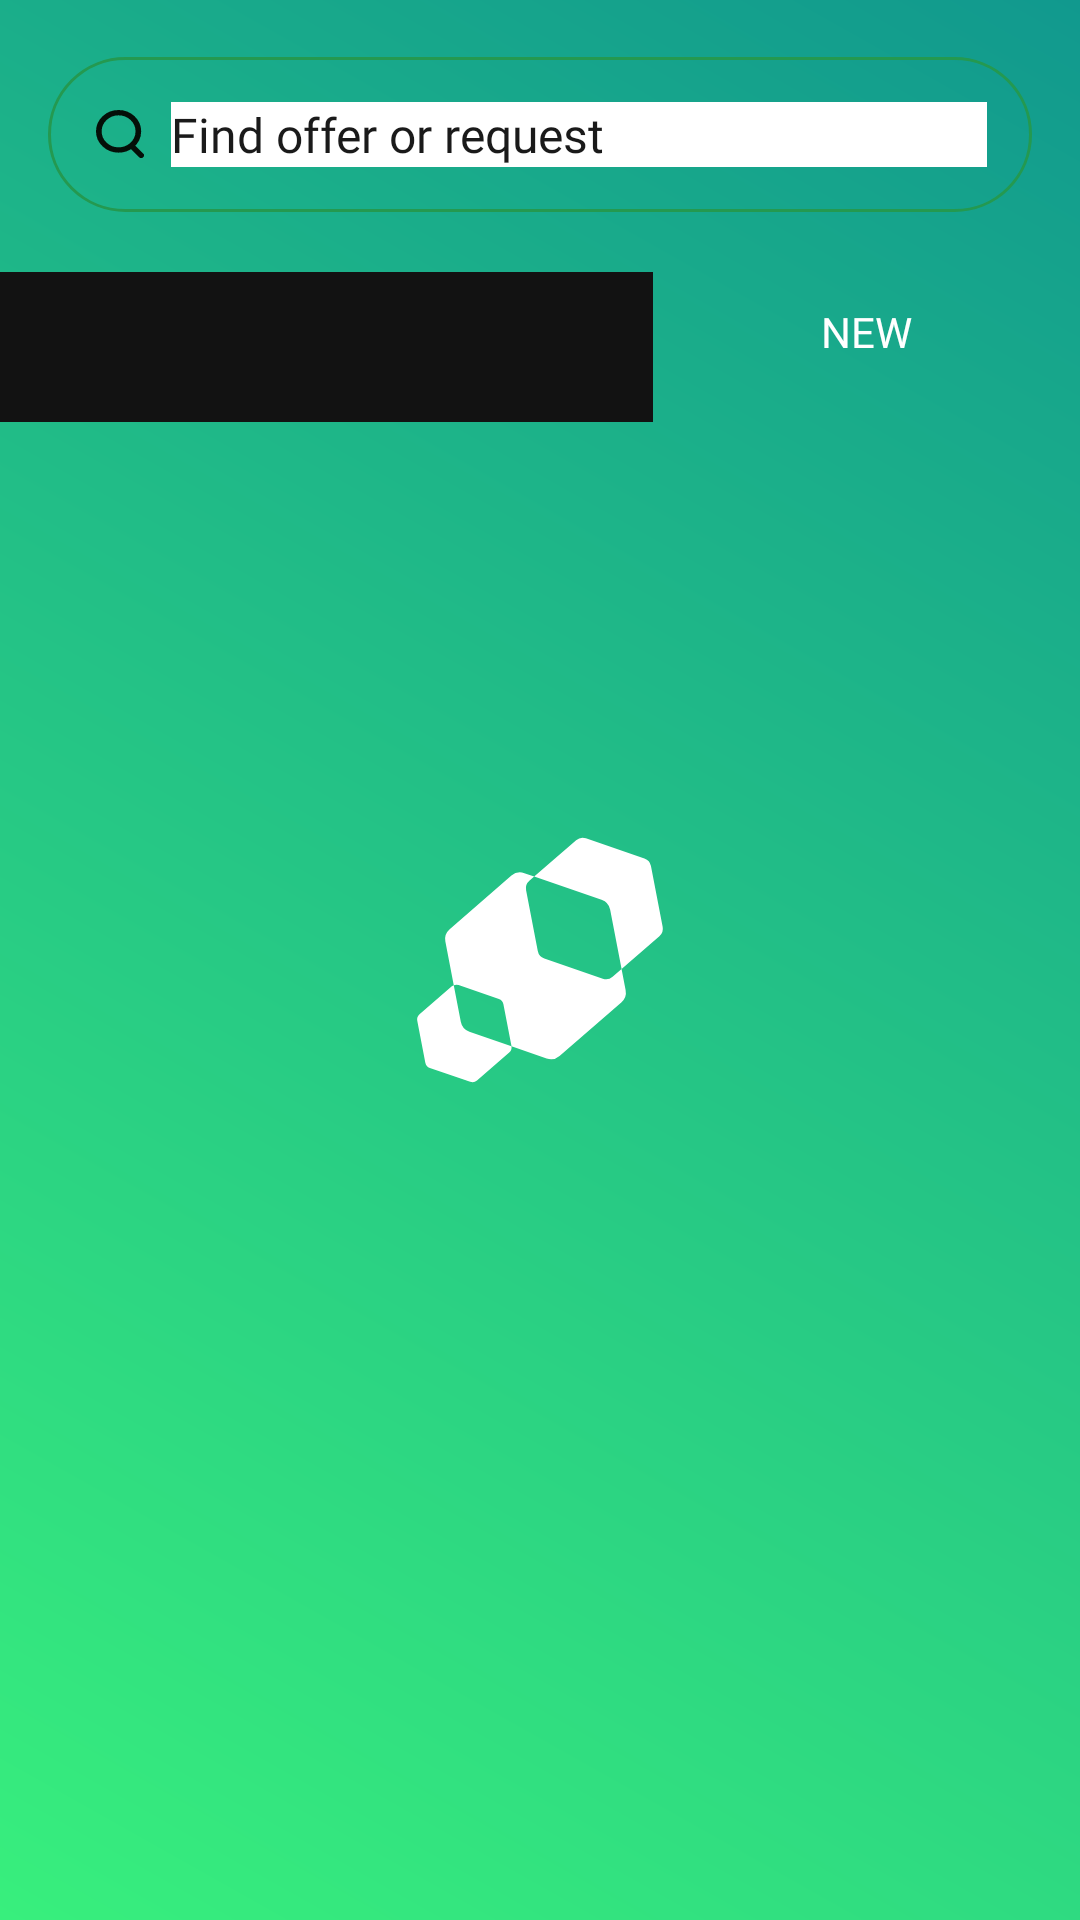

Reconstruct the res/layout file that produces this screen, plus the resources it refers to.
<!-- AndroidManifest.xml: application theme splashScreenTheme -->
<!-- res/layout/fragment_main__user_services.xml -->
<?xml version="1.0" encoding="utf-8"?>
<LinearLayout xmlns:android="http://schemas.android.com/apk/res/android"
    xmlns:app="http://schemas.android.com/apk/res-auto"
    xmlns:tools="http://schemas.android.com/tools"
    android:layout_width="match_parent"
    android:layout_height="match_parent"
    android:focusable="true"
    android:focusableInTouchMode="true"
    android:orientation="vertical"
    tools:context=".screens.main.user_services.UserServicesFragment">

    <LinearLayout
        android:layout_width="match_parent"
        android:layout_height="wrap_content"
        android:layout_marginStart="16dp"
        android:layout_marginTop="19dp"
        android:layout_marginEnd="16dp"
        android:layout_marginBottom="20dp"
        android:background="@drawable/search_field__background"
        android:orientation="horizontal"
        android:padding="15dp"
        android:paddingStart="16dp"
        tools:ignore="RtlSymmetry">

        <androidx.appcompat.widget.AppCompatImageView
            android:id="@+id/fragment_main_user_services__ic_search"
            android:layout_width="16dp"
            android:layout_height="16dp"
            android:layout_gravity="center_vertical"
            android:layout_marginEnd="9dp"
            android:background="@drawable/ic_search"
            android:backgroundTint="@color/dark" />

        <androidx.appcompat.widget.AppCompatEditText
            android:id="@+id/fragment_main_user_services__search_edit_text"
            android:layout_width="0dp"
            android:layout_height="wrap_content"
            android:layout_gravity="center"
            android:layout_weight="1"
            android:background="@color/white"
            android:fontFamily="@font/montserrat_medium"
            android:hint="@string/find_offer_or_request"
            android:inputType="text"
            android:maxLines="1"
            android:textColor="@color/text_black"
            android:textColorHint="@color/text_black"
            android:textSize="16sp" />

        
        
        
        
        
        
        
        
        

    </LinearLayout>

    <LinearLayout
        android:layout_width="match_parent"
        android:layout_height="wrap_content"
        android:orientation="horizontal">

        <com.google.android.material.tabs.TabLayout
            android:id="@+id/fragment_main__user_services_tab_layout"
            android:layout_width="0dp"
            android:layout_height="50dp"
            android:layout_weight="1"
            app:tabMode="fixed">

            
            
            
            

            
            
            
            
        </com.google.android.material.tabs.TabLayout>

        <androidx.appcompat.widget.AppCompatButton
            android:id="@+id/fragment_main__user_services__new_btn"
            style="@style/ButtonStyle"
            android:layout_width="wrap_content"
            android:layout_height="40dp"
            android:layout_gravity="center_vertical|top"
            android:layout_marginStart="16dp"
            android:layout_marginEnd="16dp"
            android:paddingStart="40dp"
            android:paddingEnd="40dp"
            android:text="@string/new_service_text_btn"
            android:textSize="14sp" />

    </LinearLayout>


    <androidx.viewpager2.widget.ViewPager2
        android:id="@+id/fragment_main__user_services_pager"
        android:layout_width="match_parent"
        android:layout_height="match_parent"
        android:layout_marginTop="20dp" />

</LinearLayout>
<!-- resources referenced by this layout -->
<resources>
  <color name="dark">#040F08</color>
  <color name="text_black">#1A1A1A</color>
  <color name="white">#FFFFFFFF</color>
  <!-- drawable ic_search (drawable) -->
  <vector xmlns:android="http://schemas.android.com/apk/res/android"
      android:width="17dp"
      android:height="18dp"
      android:viewportWidth="17"
      android:viewportHeight="18">
    <path
        android:pathData="M12.5,13.3621C14.0285,12.078 15,10.1525 15,8C15,4.134 11.866,1 8,1C4.134,1 1,4.134 1,8C1,11.866 4.134,15 8,15C9.7135,15 11.2832,14.3843 12.5,13.3621ZM12.5,13.3621L16,17"
        android:strokeWidth="2"
        android:fillColor="#00000000"
        android:strokeColor="#040F08"
        android:strokeLineCap="round"/>
  </vector>
  <!-- drawable search_field__background (drawable-v24) -->
  <?xml version="1.0" encoding="utf-8"?>
  <shape xmlns:android="http://schemas.android.com/apk/res/android">
      <corners android:radius="40dp"/>
      <stroke
          android:color="@color/primary_green"
          android:width="1dp"/>
  </shape>
  <string name="find_offer_or_request">Find offer or request</string>
  <string name="new_service_text_btn">New</string>
  <style name="ButtonStyle" parent="TextAppearance.AppCompat.Widget.Button">
          <item name="android:textAllCaps">true</item>
          <item name="android:textSize">18sp</item>
          <item name="android:fontFamily">@font/montserrat_medium</item>
          <item name="android:textColor">@color/white</item>
          <item name="android:background">@drawable/btn_background</item>
          <item name="android:paddingStart">50dp</item>
          <item name="android:paddingEnd">50dp</item>
          <item name="android:paddingTop">5dp</item>
          <item name="android:paddingBottom">5dp</item>
          <item name="android:gravity">center</item>
      </style>
  <style name="splashScreenTheme" parent="Theme.MaterialComponents.NoActionBar">
          <item name="android:windowBackground">@drawable/splash_image</item>
      </style>
  <color name="primary_green">#249950</color>
  <!-- drawable splash_image (drawable) -->
  <?xml version="1.0" encoding="utf-8"?>
  <layer-list xmlns:android="http://schemas.android.com/apk/res/android"
      xmlns:tools="http://schemas.android.com/tools">
      <item android:drawable="@drawable/green_gradient" />
      <item
          android:drawable="@drawable/ic_launcher_foreground"
          android:gravity="center"
          tools:targetApi="m" />
  </layer-list>
  <!-- drawable green_gradient (drawable) -->
  <?xml version="1.0" encoding="utf-8"?>
  <shape xmlns:android="http://schemas.android.com/apk/res/android">
      <gradient
          android:angle="45"
          android:endColor="@color/et_dark_green"
          android:startColor="@color/background_chip" />
  </shape>
  <color name="et_dark_green">#11998E</color>
  <color name="background_chip">#38EF7D</color>
</resources>
